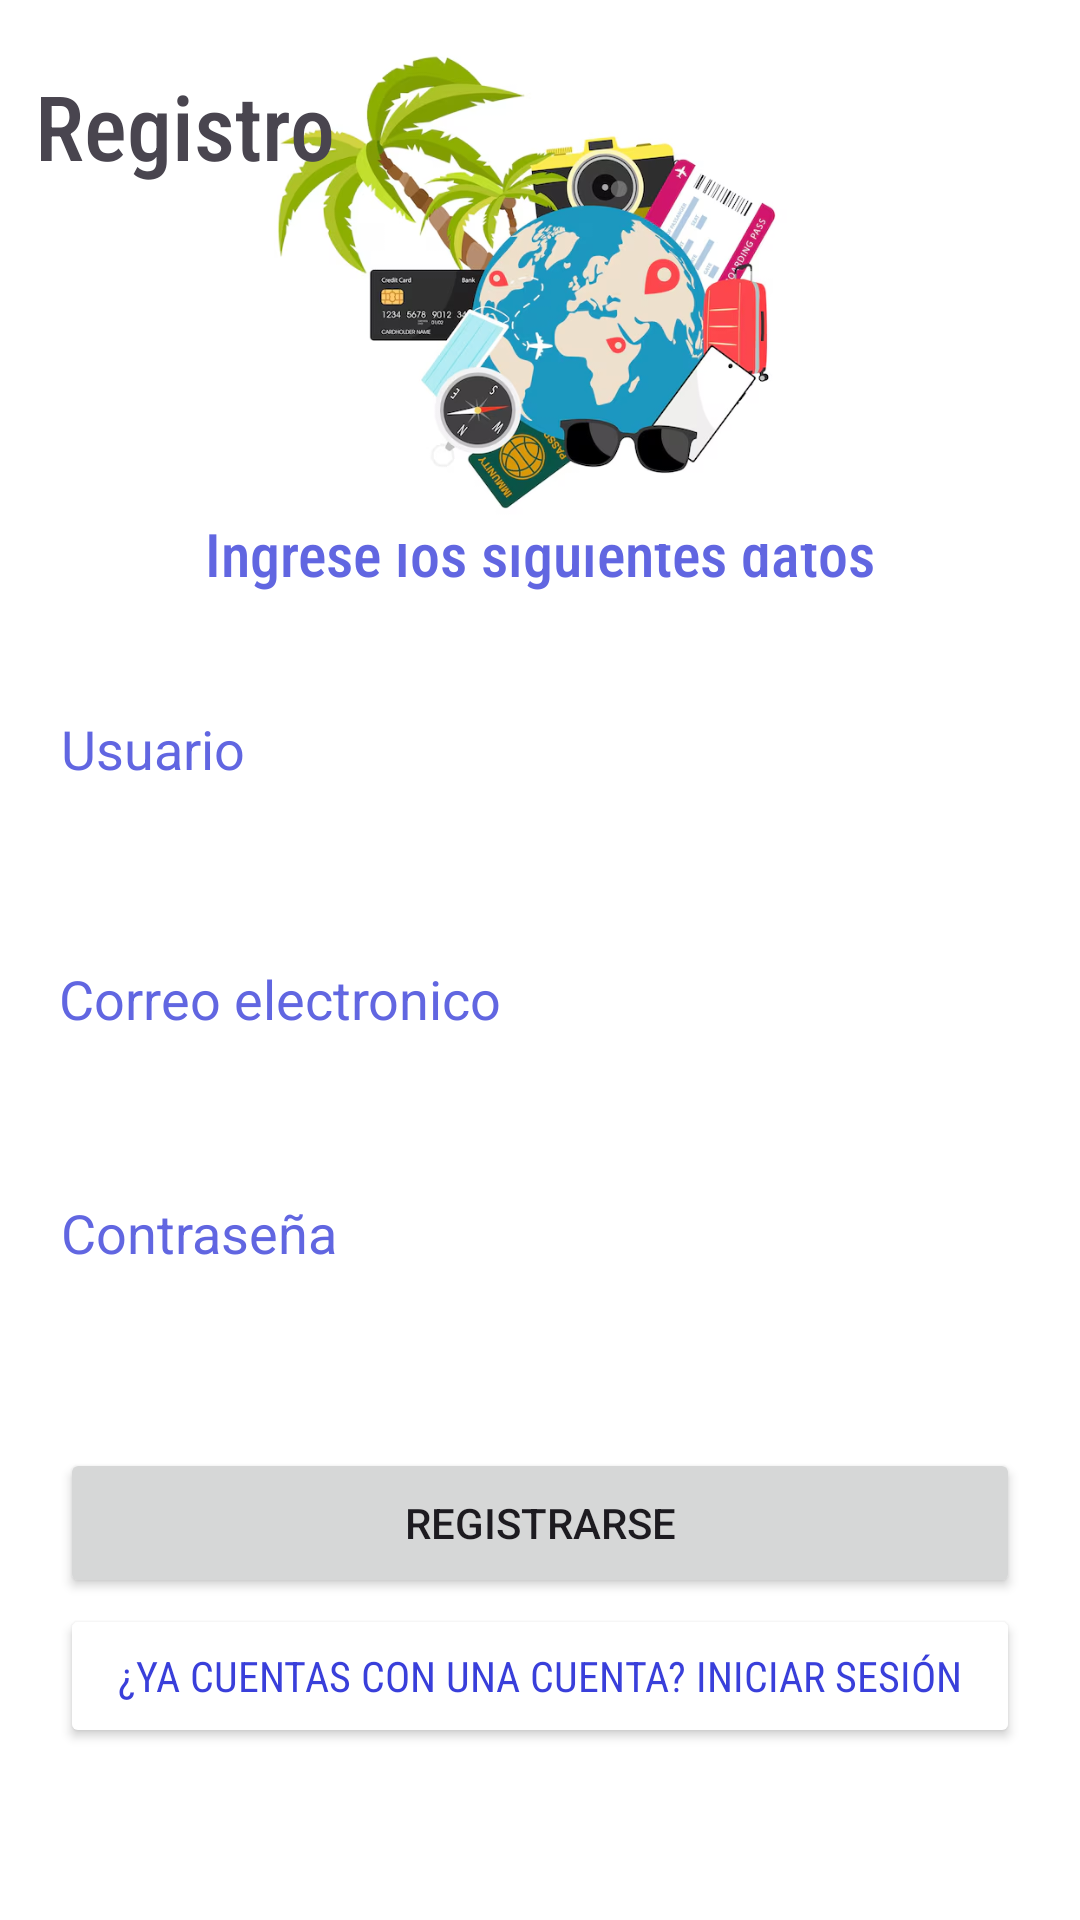

Android layout source for this screen:
<!-- AndroidManifest.xml: application theme Theme.PDMLugaresTuristicos -->
<!-- res/layout/activity_registro.xml -->
<?xml version="1.0" encoding="utf-8"?>
<androidx.constraintlayout.widget.ConstraintLayout xmlns:android="http://schemas.android.com/apk/res/android"
    xmlns:app="http://schemas.android.com/apk/res-auto"
    xmlns:tools="http://schemas.android.com/tools"
    android:layout_width="match_parent"
    android:layout_height="match_parent"
    android:background="#FFFFFF"
    tools:context=".Registro">

    <TextView
        android:id="@+id/textView2"
        android:layout_width="wrap_content"
        android:layout_height="wrap_content"
        android:fontFamily="sans-serif-condensed-medium"
        android:text="Ingrese los siguientes datos"
        android:textColor="#6166E1"
        android:textSize="20sp"
        app:layout_constraintBottom_toBottomOf="parent"
        app:layout_constraintEnd_toEndOf="parent"
        app:layout_constraintStart_toStartOf="parent"
        app:layout_constraintTop_toTopOf="parent"
        app:layout_constraintVertical_bias="0.279" />

    <EditText
        android:id="@+id/txtNombreRegistro"
        android:layout_width="57dp"
        android:layout_height="22dp"
        android:background="@drawable/bordo_redondeado"
        android:ems="10"
        android:hint="Nombre"
        android:inputType="text"
        android:textColorHint="#6166E1"
        android:visibility="invisible"
        app:layout_constraintBottom_toBottomOf="parent"
        app:layout_constraintEnd_toEndOf="parent"
        app:layout_constraintHorizontal_bias="1.0"
        app:layout_constraintStart_toStartOf="parent"
        app:layout_constraintTop_toTopOf="parent"
        app:layout_constraintVertical_bias="0.004" />

    <EditText
        android:id="@+id/txtUsuarioRegistro"
        android:layout_width="320dp"
        android:layout_height="50dp"
        android:background="@drawable/bordo_redondeado"
        android:ems="10"
        android:hint="Usuario"
        android:inputType="text"
        android:textColorHint="#6166E1"
        app:layout_constraintBottom_toBottomOf="parent"
        app:layout_constraintEnd_toEndOf="parent"
        app:layout_constraintHorizontal_bias="0.505"
        app:layout_constraintStart_toStartOf="parent"
        app:layout_constraintTop_toTopOf="parent"
        app:layout_constraintVertical_bias="0.381" />

    <EditText
        android:id="@+id/txtCorreoRegistro"
        android:layout_width="320dp"
        android:layout_height="50dp"
        android:background="@drawable/bordo_redondeado"
        android:ems="10"
        android:hint="Correo electronico"
        android:inputType="text"
        android:textColorHint="#6166E1"
        app:layout_constraintBottom_toBottomOf="parent"
        app:layout_constraintEnd_toEndOf="parent"
        app:layout_constraintHorizontal_bias="0.494"
        app:layout_constraintStart_toStartOf="parent"
        app:layout_constraintTop_toTopOf="parent"
        app:layout_constraintVertical_bias="0.522" />

    <EditText
        android:id="@+id/txtContraRegistro"
        android:layout_width="320dp"
        android:layout_height="50dp"
        android:background="@drawable/bordo_redondeado"
        android:ems="10"
        android:hint="Contraseña"
        android:inputType="textPassword"
        android:textColorHint="#6166E1"
        app:layout_constraintBottom_toBottomOf="parent"
        app:layout_constraintEnd_toEndOf="parent"
        app:layout_constraintHorizontal_bias="0.505"
        app:layout_constraintStart_toStartOf="parent"
        app:layout_constraintTop_toTopOf="parent"
        app:layout_constraintVertical_bias="0.654" />

    <Button
        android:id="@+id/btnRegistrarseRegistro"
        android:layout_width="320dp"
        android:layout_height="50dp"
        android:text="Registrarse"
        app:layout_constraintBottom_toBottomOf="parent"
        app:layout_constraintEnd_toEndOf="parent"
        app:layout_constraintStart_toStartOf="parent"
        app:layout_constraintTop_toTopOf="parent"
        app:layout_constraintVertical_bias="0.818" />

    <Button
        android:id="@+id/btnVolverInicioSesion"
        android:layout_width="320dp"
        android:layout_height="wrap_content"
        android:backgroundTint="#FFFFFF"
        android:fontFamily="sans-serif-condensed"
        android:text="¿Ya cuentas con una cuenta? Iniciar sesión"
        android:textColor="#393FDA"
        app:layout_constraintBottom_toBottomOf="parent"
        app:layout_constraintEnd_toEndOf="parent"
        app:layout_constraintHorizontal_bias="0.496"
        app:layout_constraintStart_toStartOf="parent"
        app:layout_constraintTop_toTopOf="parent"
        app:layout_constraintVertical_bias="0.903" />

    <ImageView
        android:id="@+id/imageView6"
        android:layout_width="220dp"
        android:layout_height="181dp"
        app:layout_constraintBottom_toBottomOf="parent"
        app:layout_constraintEnd_toEndOf="parent"
        app:layout_constraintHorizontal_bias="0.513"
        app:layout_constraintStart_toStartOf="parent"
        app:layout_constraintTop_toTopOf="parent"
        app:layout_constraintVertical_bias="0.001"
        app:srcCompat="@drawable/img" />

    <TextView
        android:id="@+id/textView3"
        android:layout_width="wrap_content"
        android:layout_height="wrap_content"
        android:text="Registro"
        android:fontFamily="sans-serif-condensed-medium"
        android:textSize="30sp"
        app:layout_constraintBottom_toBottomOf="parent"
        app:layout_constraintEnd_toEndOf="parent"
        app:layout_constraintHorizontal_bias="0.045"
        app:layout_constraintStart_toStartOf="parent"
        app:layout_constraintTop_toTopOf="parent"
        app:layout_constraintVertical_bias="0.036" />

</androidx.constraintlayout.widget.ConstraintLayout>
<!-- resources referenced by this layout -->
<resources>
  <!-- drawable img: png bitmap (drawable, 268844 bytes) -->
  <style name="Theme.PDMLugaresTuristicos" parent="Base.Theme.PDMLugaresTuristicos" />
  <style name="Base.Theme.PDMLugaresTuristicos" parent="Theme.Material3.DayNight.NoActionBar">
  
          
  
          <item name="colorPrimary">@color/purple</item>
          <item name="colorPrimaryVariant">@color/black</item>
          <item name="colorOnPrimary">@color/white</item>
  
  
          <item name="colorSecondary">@color/teal_200</item>
          <item name="colorSecondaryVariant">@color/teal_700</item>
          <item name="colorOnSecondary">@color/black</item>
  
          <item name="android:statusBarColor" tools:targetApi="l">?attr/colorPrimaryVariant</item>
  
      </style>
  <color name="purple">#673AB7</color>
  <color name="teal_200">#36F4F4</color>
  <color name="teal_700">#36CEF4</color>
  <!-- not gathered from this repository: default colours our renderer supplied (Android Studio template values) -->
  <color name="black">#FF000000</color>
  <color name="white">#FFFFFFFF</color>
</resources>
